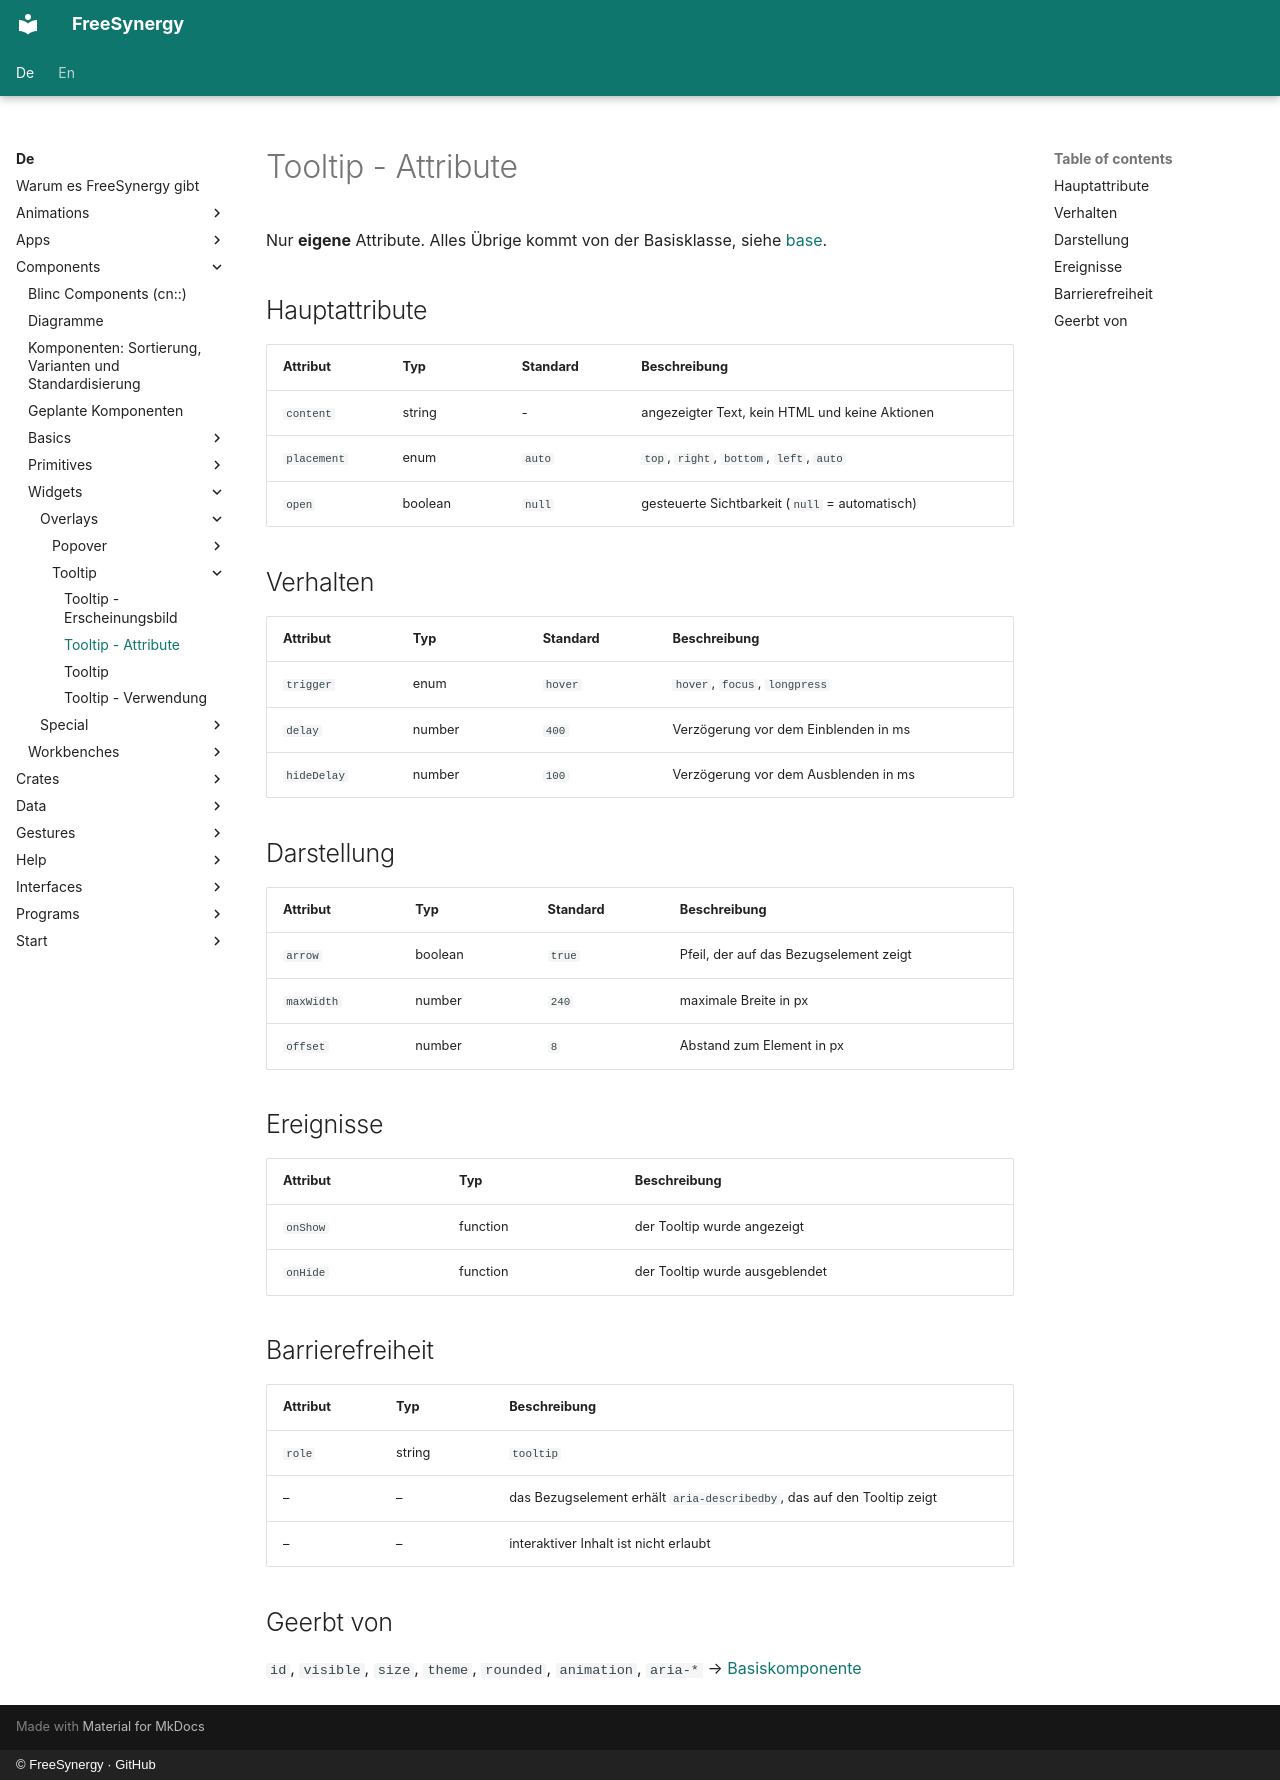

repository: FreeSynergy/fs-documentation · page: de/components/widgets/overlays/tooltip/attributes/index.html · generator: mkdocs · copyright: © FreeSynergy · GitHub

# Tooltip - Attribute

Nur **eigene** Attribute. Alles Übrige kommt von der Basisklasse, siehe
[base](../../../primitives/basics/base.md).

## Hauptattribute

| Attribut | Typ | Standard | Beschreibung |
|----------|-----|----------|--------------|
| `content` | string | - | angezeigter Text, kein HTML und keine Aktionen |
| `placement` | enum | `auto` | `top`, `right`, `bottom`, `left`, `auto` |
| `open` | boolean | `null` | gesteuerte Sichtbarkeit (`null` = automatisch) |

## Verhalten

| Attribut | Typ | Standard | Beschreibung |
|----------|-----|----------|--------------|
| `trigger` | enum | `hover` | `hover`, `focus`, `longpress` |
| `delay` | number | `400` | Verzögerung vor dem Einblenden in ms |
| `hideDelay` | number | `100` | Verzögerung vor dem Ausblenden in ms |

## Darstellung

| Attribut | Typ | Standard | Beschreibung |
|----------|-----|----------|--------------|
| `arrow` | boolean | `true` | Pfeil, der auf das Bezugselement zeigt |
| `maxWidth` | number | `240` | maximale Breite in px |
| `offset` | number | `8` | Abstand zum Element in px |

## Ereignisse

| Attribut | Typ | Beschreibung |
|----------|-----|--------------|
| `onShow` | function | der Tooltip wurde angezeigt |
| `onHide` | function | der Tooltip wurde ausgeblendet |

## Barrierefreiheit

| Attribut | Typ | Beschreibung |
|----------|-----|--------------|
| `role` | string | `tooltip` |
| – | – | das Bezugselement erhält `aria-describedby`, das auf den Tooltip zeigt |
| – | – | interaktiver Inhalt ist nicht erlaubt |

## Geerbt von

`id`, `visible`, `size`, `theme`, `rounded`, `animation`, `aria-*` →
[Basiskomponente](../../../primitives/basics/base.md)
